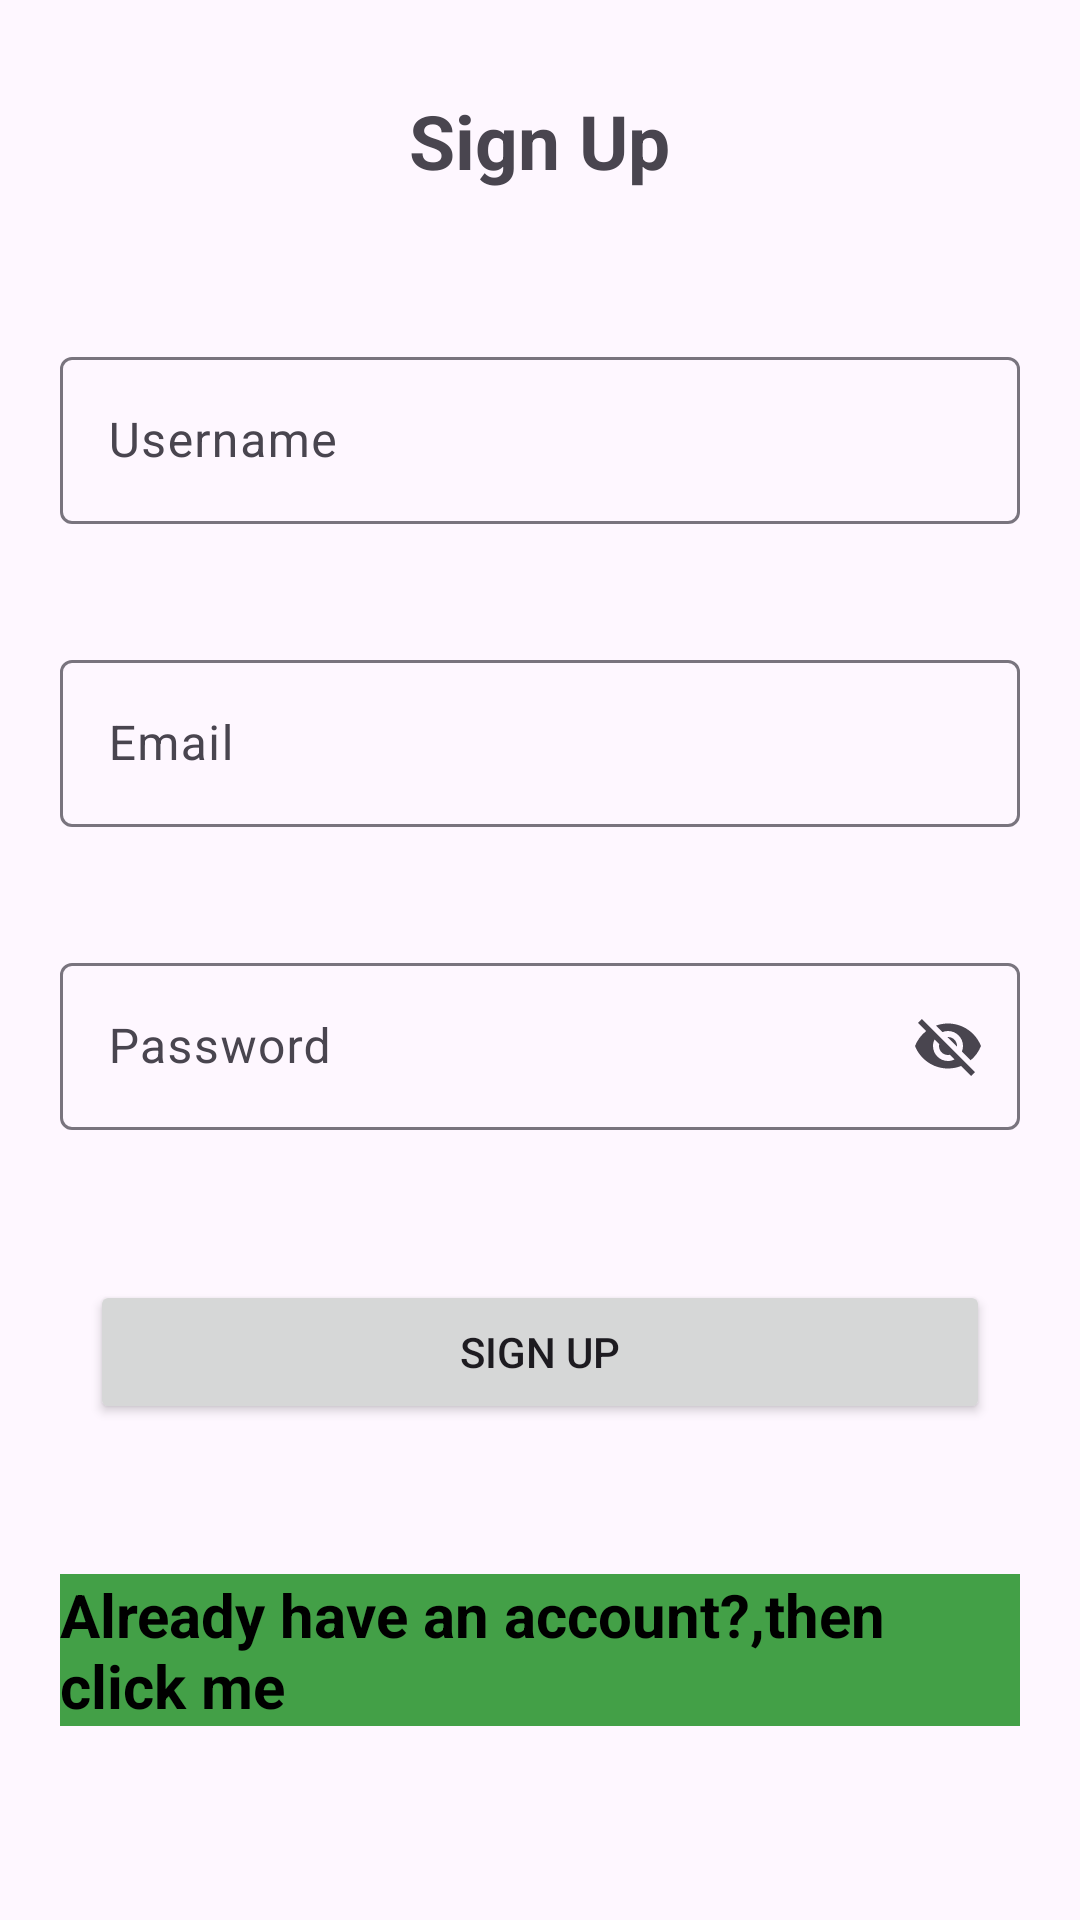

This screen was rendered from an Android layout file. Write that file and the resources it references.
<!-- AndroidManifest.xml: application theme Theme.Firebasetut -->
<!-- res/layout/activity_main.xml -->
<?xml version="1.0" encoding="utf-8"?>
<LinearLayout xmlns:android="http://schemas.android.com/apk/res/android"
    xmlns:app="http://schemas.android.com/apk/res-auto"
    xmlns:tools="http://schemas.android.com/tools"
    android:layout_width="match_parent"
    android:layout_height="match_parent"
    android:orientation="vertical"
    tools:context=".MainActivity">


    <TextView
        android:id="@+id/textView"
        android:layout_width="wrap_content"
        android:layout_height="wrap_content"
      android:layout_gravity="center"
        android:layout_margin="30dp"
        android:textSize="25dp"
        android:text="Sign Up"
        android:textStyle="bold"/>

    <com.google.android.material.textfield.TextInputLayout
        android:layout_width="match_parent"
        android:layout_height="wrap_content"
        app:startIconDrawable="@drawable/baseline_person_24"

        android:layout_margin="20dp">
        <com.google.android.material.textfield.TextInputEditText
            android:layout_width="match_parent"
            android:layout_height="wrap_content"
            android:id="@+id/username"
            android:hint="Username" />
    </com.google.android.material.textfield.TextInputLayout>

    <com.google.android.material.textfield.TextInputLayout
        android:layout_width="match_parent"
        android:layout_height="wrap_content"

        app:startIconDrawable="@drawable/baseline_person_24"
        android:layout_margin="20dp">
        <com.google.android.material.textfield.TextInputEditText
            android:layout_width="match_parent"
            android:id="@+id/email"
            android:layout_height="wrap_content"
            android:hint="Email" />
    </com.google.android.material.textfield.TextInputLayout>

    <com.google.android.material.textfield.TextInputLayout
        android:layout_width="match_parent"

        android:layout_height="wrap_content"
        app:endIconMode="password_toggle"
        android:layout_margin="20dp">
        <com.google.android.material.textfield.TextInputEditText
            android:layout_width="match_parent"
            android:id="@+id/password"
            android:layout_height="wrap_content"
            android:hint="Password" />
    </com.google.android.material.textfield.TextInputLayout>

    <Button
        android:id="@+id/btnsignup"
        android:layout_width="match_parent"
        android:layout_margin="30dp"
        android:layout_height="wrap_content"
        android:text="Sign Up" />

    <TextView
        android:id="@+id/tvsignin"
        android:layout_width="match_parent"
        android:layout_height="wrap_content"
        android:layout_margin="20dp"
        android:textSize="20dp"

        android:textColor="@color/black"

        android:background="#43A047"
        android:textStyle="bold"
        android:text="Already have an account?,then click me" />
</LinearLayout>
<!-- resources referenced by this layout -->
<resources>
  <style name="Theme.Firebasetut" parent="Base.Theme.Firebasetut" />
  <style name="Base.Theme.Firebasetut" parent="Theme.Material3.DayNight.NoActionBar">
          
          
      </style>
  <!-- not gathered from this repository: default colours our renderer supplied (Android Studio template values) -->
  <color name="black">#FF000000</color>
</resources>
